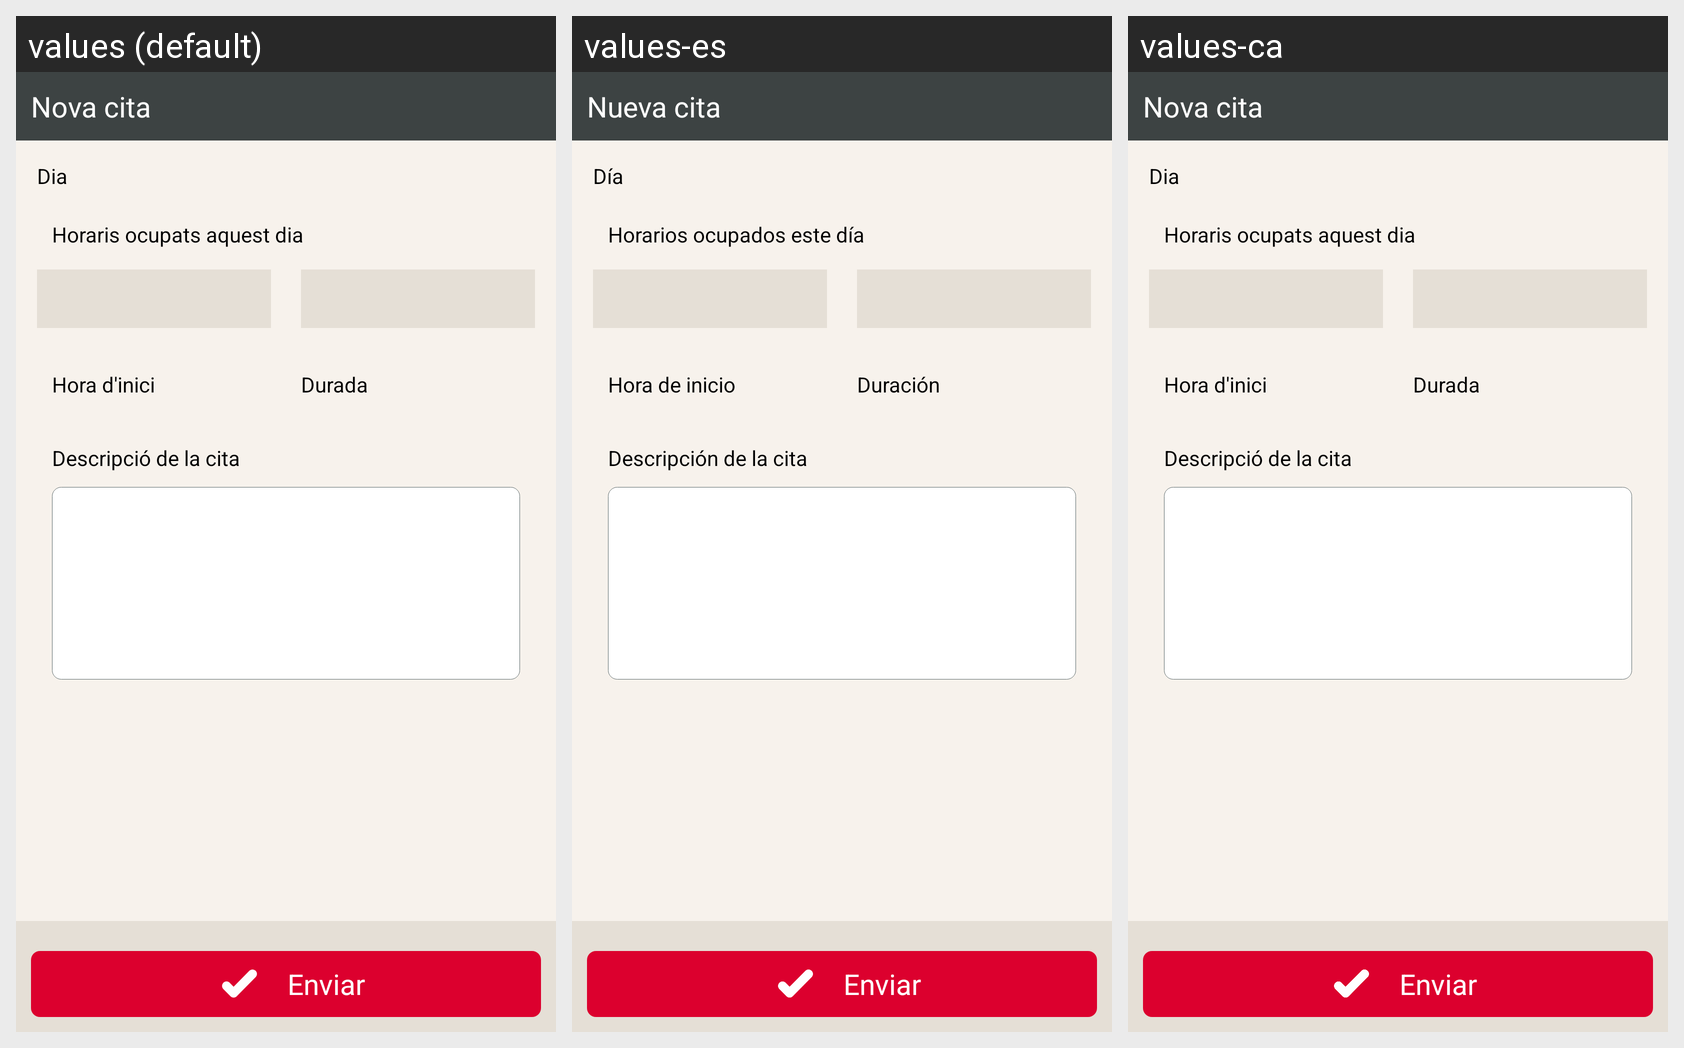

The Android screen above is rendered under several locales of the same app. Produce the string resources it draws, with the default and per-locale values.
Android screen res/layout/content_diary_new.xml rendered under 3 locales, left to right: values (default), values-es, values-ca. Device: Nexus 5 (rendered at 1080×1920; each locale shown at half size, 540×960, under a caption strip naming it); theme AppTheme.
Strings drawn on this screen, with the default value and each locale's value (text and hints the layout hard-codes, and strings that could not be matched under every locale, appear in the picture but are not listed):

task_new
  values: Nova cita
  values-es: Nueva cita
  values-ca: Nova cita

task_day
  values: Dia
  values-es: Día
  values-ca: Dia

task_date_busy_hours
  values: Horaris ocupats aquest dia
  values-es: Horarios ocupados este día
  values-ca: Horaris ocupats aquest dia

task_date_start
  values: Hora d'inici
  values-es: Hora de inicio
  values-ca: Hora d'inici

task_date_lentgh
  values: Durada
  values-es: Duración
  values-ca: Durada

task_date_description
  values: Descripció de la cita
  values-es: Descripción de la cita
  values-ca: Descripció de la cita

task_date_send
  values: Enviar
  values-es: Enviar
  values-ca: Enviar
